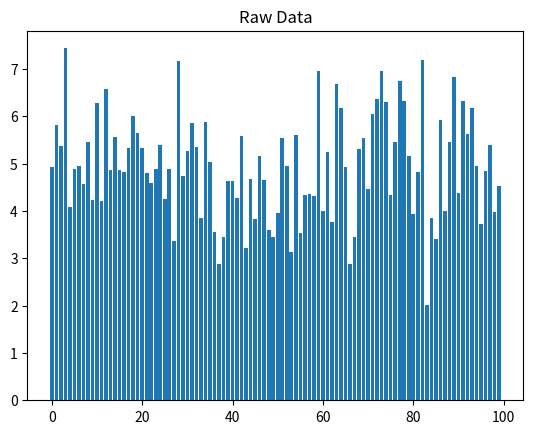

Python code for this plot:
import matplotlib.pyplot as plt
import numpy as np

n= 5+np.random.randn(100)

print("n = ",n)

m=list(range(len(n)))
print("m = ",m)
plt.bar(m,n)
plt.title("Raw Data")
plt.show()